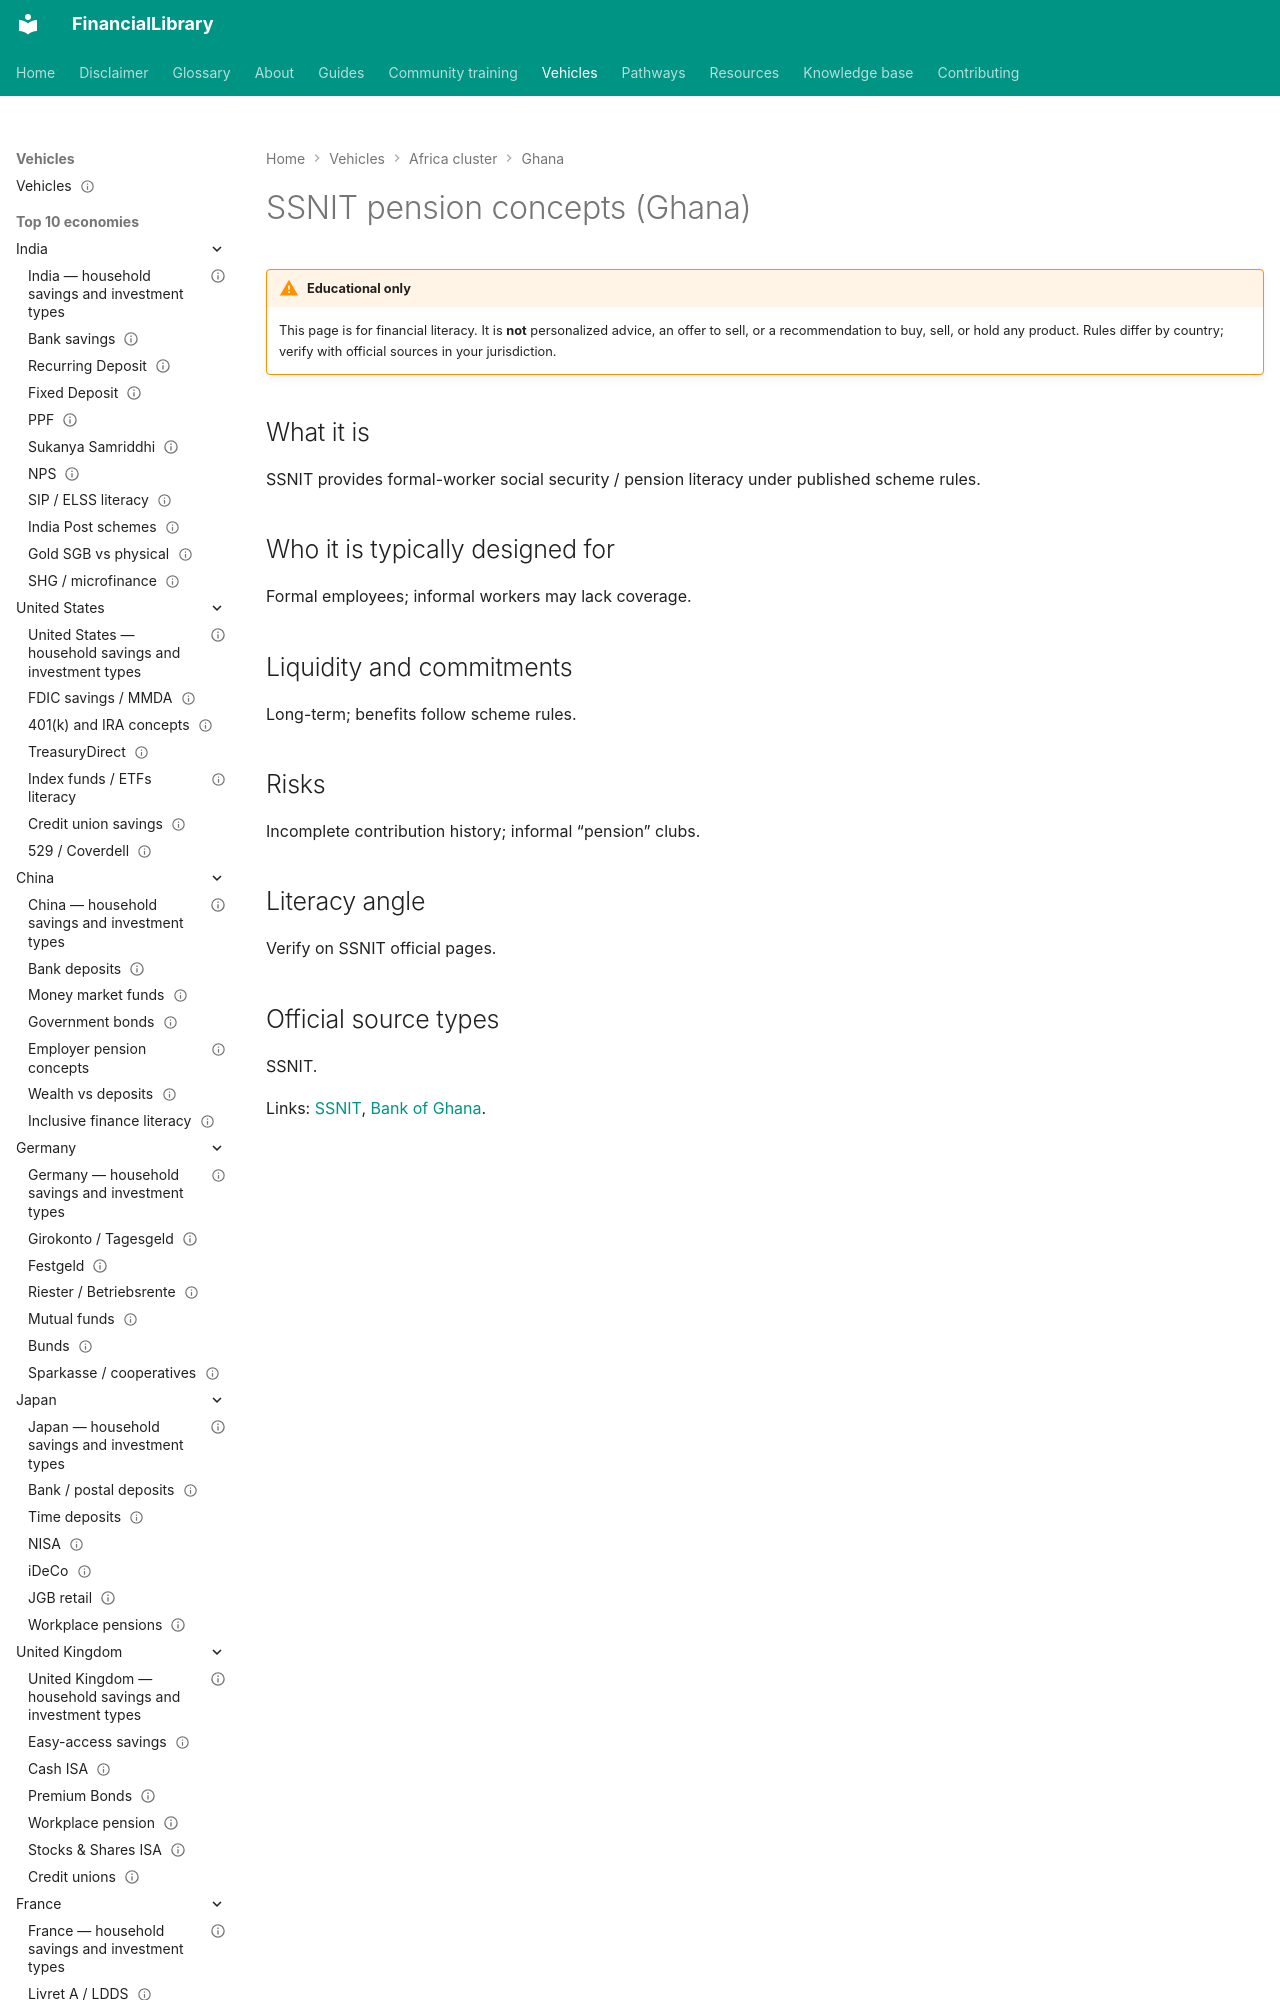

repository: ananddw24/safe_investment_researcher · page: vehicles/gh/ssnit/index.html · generator: mkdocs

---
title: "SSNIT pension concepts (Ghana)"
country: gh
vehicle_id: "gh-ssnit"
category: "pension"
status: published
last_reviewed: "2026-10-17"
---

# SSNIT pension concepts (Ghana)

!!! warning "Educational only"
    This page is for financial literacy. It is **not** personalized advice,
    an offer to sell, or a recommendation to buy, sell, or hold any product.
    Rules differ by country; verify with official sou
